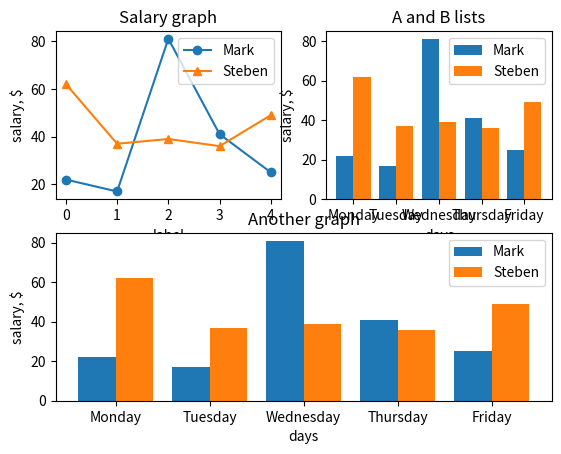

Python code for this plot:
import matplotlib.pyplot as plt
import numpy as np

'''
Matplotlib
https://matplotlib.org/stable/gallery/index
'''

width = 0.4
x_list = list(range(0, 5))
y1_list = [22, 17, 81, 41, 25]
y2_list = [62, 37, 39, 36, 49]


plt.figure()
plt.subplot(2, 2, 1)

plt.title('Salary graph')
plt.xlabel('label')
plt.ylabel('salary, $')
plt.plot(x_list, y1_list, label='Mark', marker='o')
plt.plot(x_list, y2_list, label='Steben', marker='^')
plt.legend()


a_indexes = np.arange(len(x_list))


plt.subplot(2, 2, 2)
plt.title('A and B lists')
plt.xticks(a_indexes, ['Monday', 'Tuesday', 'Wednesday', 'Thursday', 'Friday'])
plt.xlabel('days')
plt.ylabel('salary, $')
plt.bar(a_indexes - (width/2), y1_list, label='Mark', width=width)
plt.bar(a_indexes + (width/2), y2_list, label='Steben', width=width)
plt.legend()


plt.subplot(2, 1, 2)
plt.title('Another graph')
plt.xticks(a_indexes, ['Monday', 'Tuesday', 'Wednesday', 'Thursday', 'Friday'])
plt.xlabel('days')
plt.ylabel('salary, $')
plt.bar(a_indexes - (width/2), y1_list, label='Mark', width=width)
plt.bar(a_indexes + (width/2), y2_list, label='Steben', width=width)
plt.legend()

plt.show()